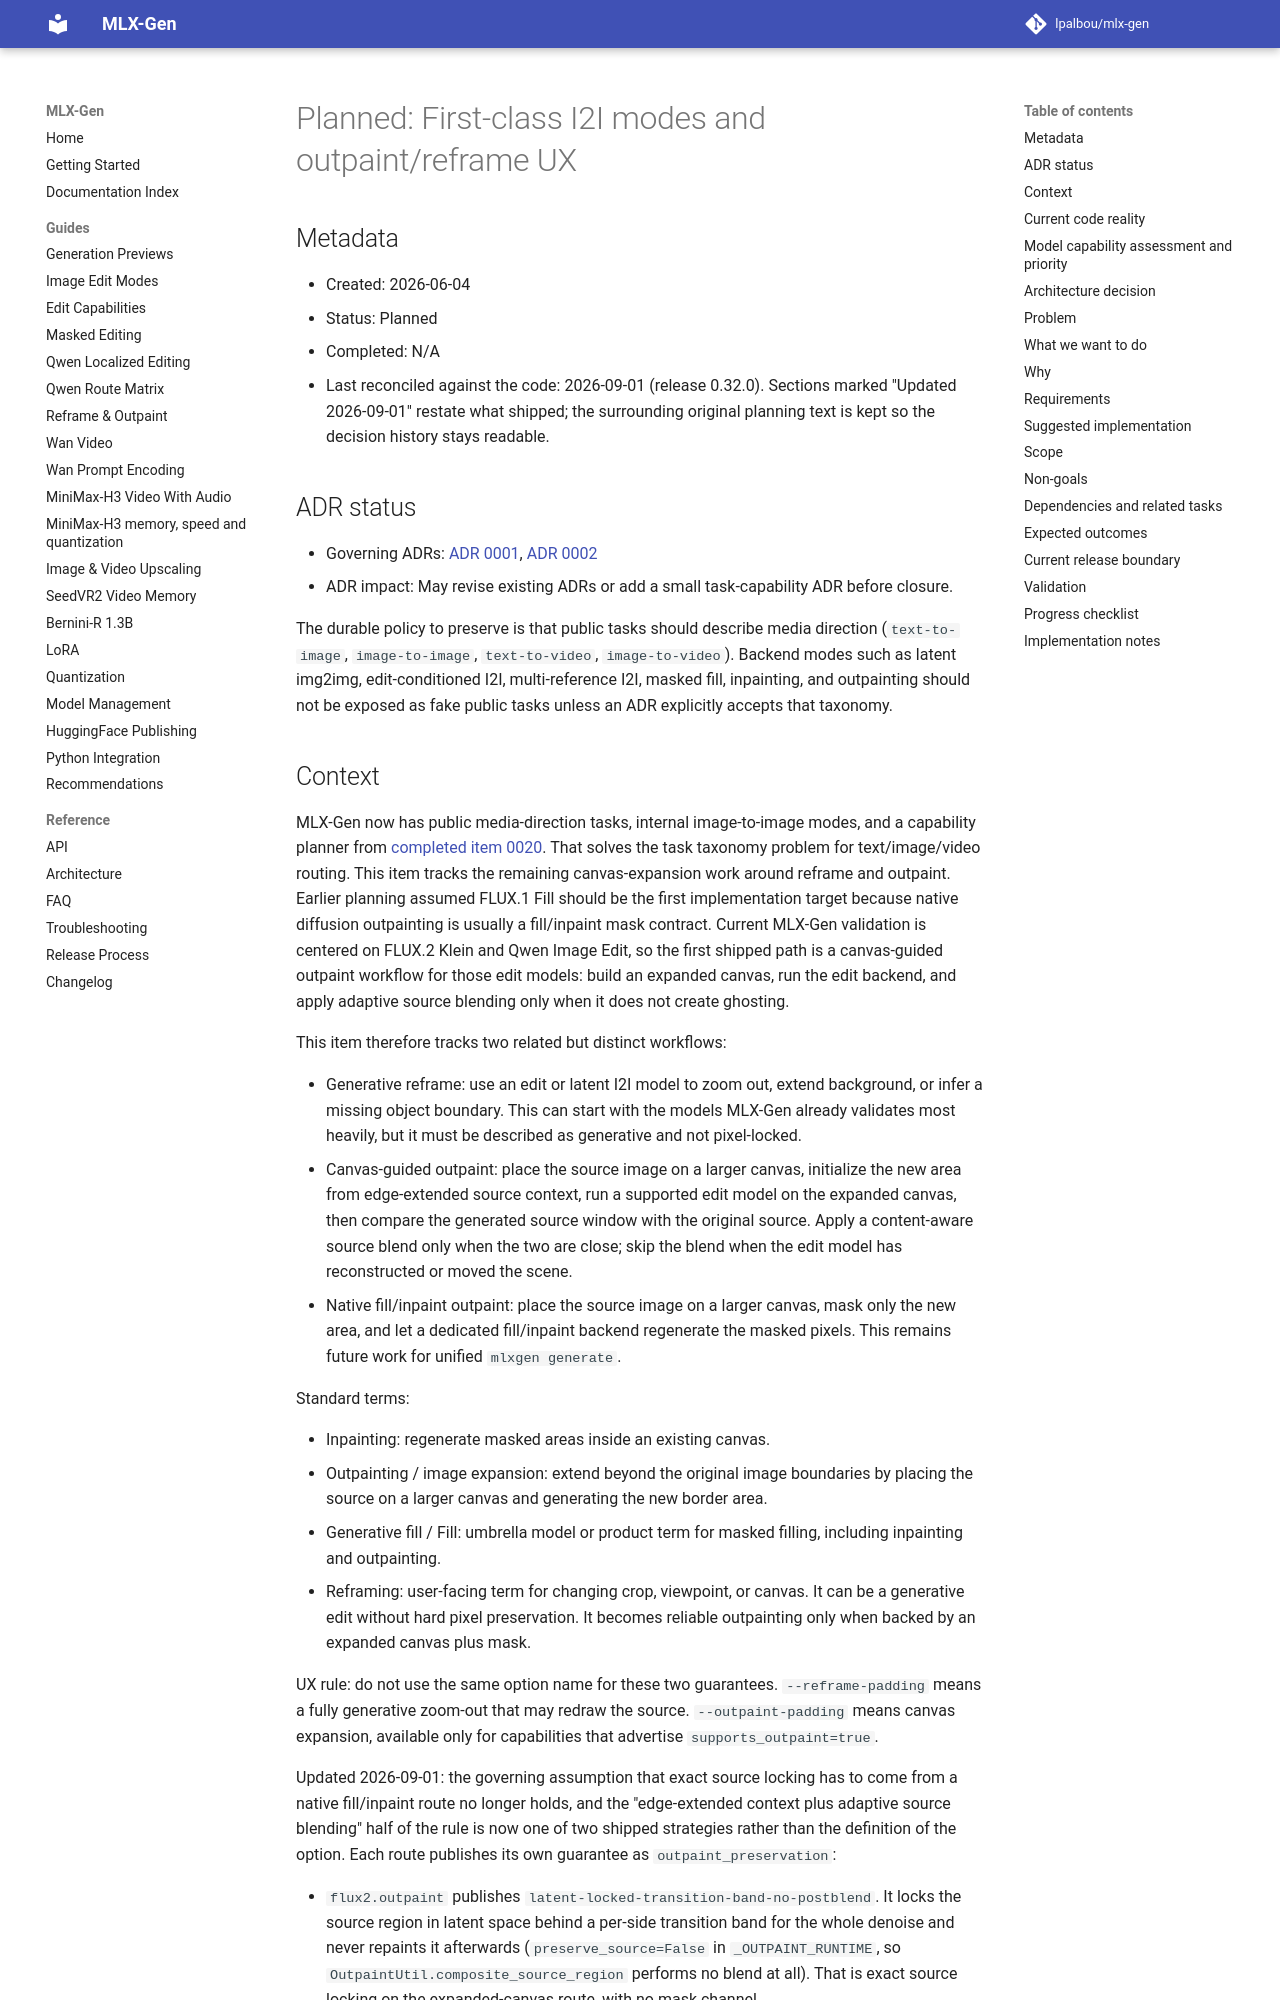

repository: lpalbou/mlx-gen · page: backlog/planned/0019_first_class_i2i_modes_and_outpaint_reframe/index.html · generator: mkdocs

# Planned: First-class I2I modes and outpaint/reframe UX

## Metadata
- Created: 2026-06-04
- Status: Planned
- Completed: N/A
- Last reconciled against the code: 2026-09-01 (release 0.32.0). Sections marked
  "Updated 2026-09-01" restate what shipped; the surrounding original planning text is kept so the
  decision history stays readable.

## ADR status
- Governing ADRs: [ADR 0001](../../adr/0001_runtime_smoke_validation_for_model_routes.md), [ADR 0002](../../adr/0002_no_silent_automatic_fallbacks.md)
- ADR impact: May revise existing ADRs or add a small task-capability ADR before closure.

The durable policy to preserve is that public tasks should describe media direction
(`text-to-image`, `image-to-image`, `text-to-video`, `image-to-video`). Backend modes such as
latent img2img, edit-conditioned I2I, multi-reference I2I, masked fill, inpainting, and
outpainting should not be exposed as fake public tasks unless an ADR explicitly accepts that
taxonomy.
